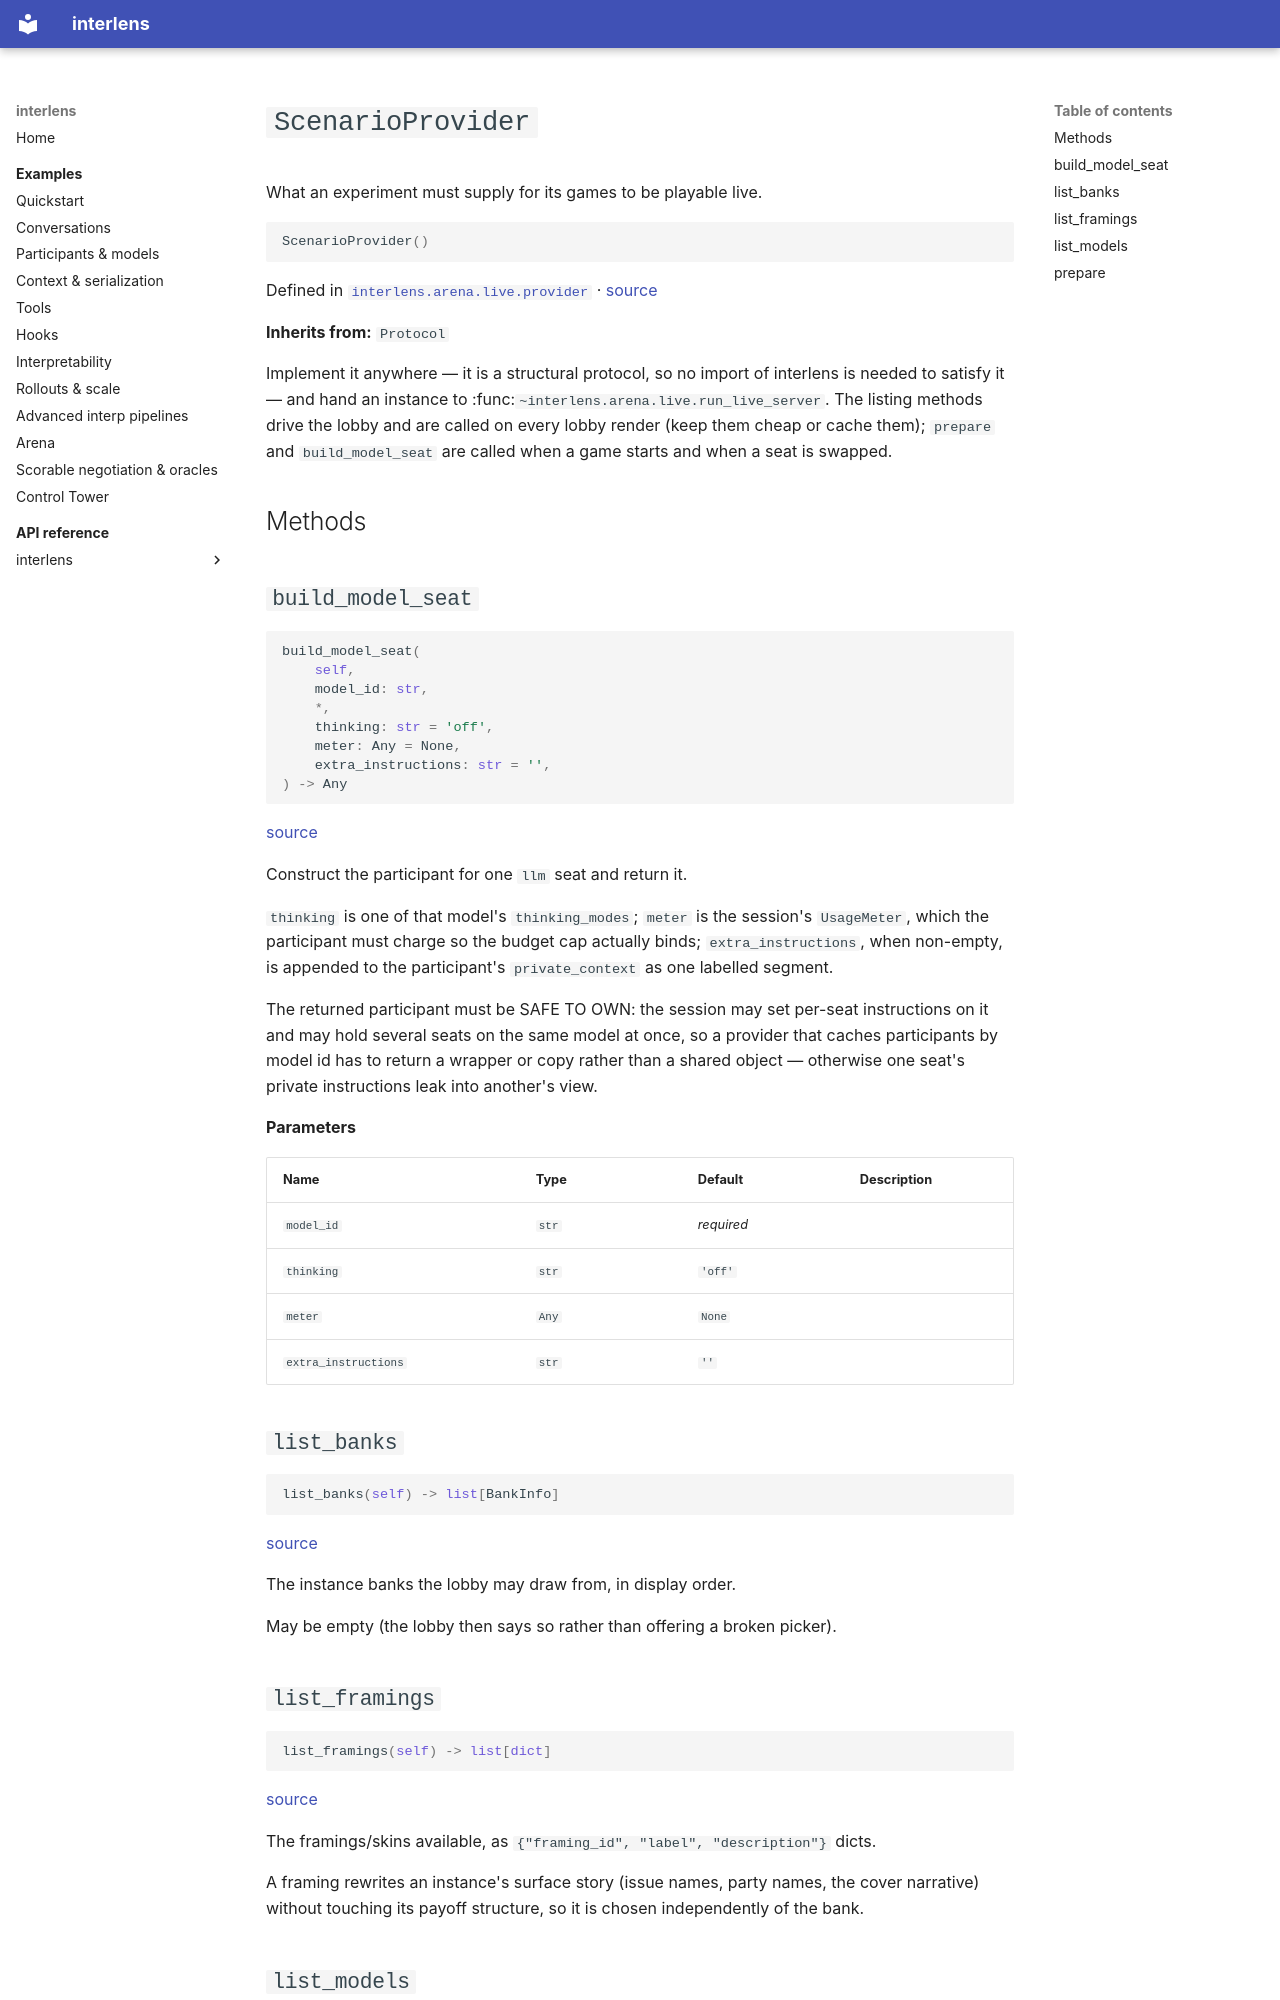

repository: Sid-MB/interlens · page: reference/interlens/arena/live/provider/ScenarioProvider/index.html · generator: mkdocs

# `ScenarioProvider`

What an experiment must supply for its games to be playable live.

```python
ScenarioProvider()
```

Defined in [`interlens.arena.live.provider`](index.md) · [source](https://github.com/Sid-MB/interlens/blob/main/src/interlens/arena/live/provider.py#L350-L397)

**Inherits from:** `Protocol`

Implement it anywhere — it is a structural protocol, so no import of interlens is needed to satisfy it — and
hand an instance to :func:`~interlens.arena.live.run_live_server`. The listing methods drive the lobby and
are called on every lobby render (keep them cheap or cache them); `prepare` and `build_model_seat` are
called when a game starts and when a seat is swapped.

## Methods {#methods}

## `build_model_seat` {#build_model_seat}

```python
build_model_seat(
	self,
	model_id: str,
	*,
	thinking: str = 'off',
	meter: Any = None,
	extra_instructions: str = '',
) -> Any
```

[source](https://github.com/Sid-MB/interlens/blob/main/src/interlens/arena/live/provider.py#L385-L397)

Construct the participant for one `llm` seat and return it.

`thinking` is one of that model's `thinking_modes`; `meter` is the session's `UsageMeter`, which
the participant must charge so the budget cap actually binds; `extra_instructions`, when non-empty, is
appended to the participant's `private_context` as one labelled segment.

The returned participant must be SAFE TO OWN: the session may set per-seat instructions on it and may
hold several seats on the same model at once, so a provider that caches participants by model id has to
return a wrapper or copy rather than a shared object — otherwise one seat's private instructions leak
into another's view.

**Parameters**

| Name | Type | Default | Description |
|---|---|---|---|
| `model_id` | `str` | *required* |  |
| `thinking` | `str` | `'off'` |  |
| `meter` | `Any` | `None` |  |
| `extra_instructions` | `str` | `''` |  |

## `list_banks` {#list_banks}

```python
list_banks(self) -> list[BankInfo]
```

[source](https://github.com/Sid-MB/interlens/blob/main/src/interlens/arena/live/provider.py#L359-L361)

The instance banks the lobby may draw from, in display order.

May be empty (the lobby then says so
rather than offering a broken picker).
